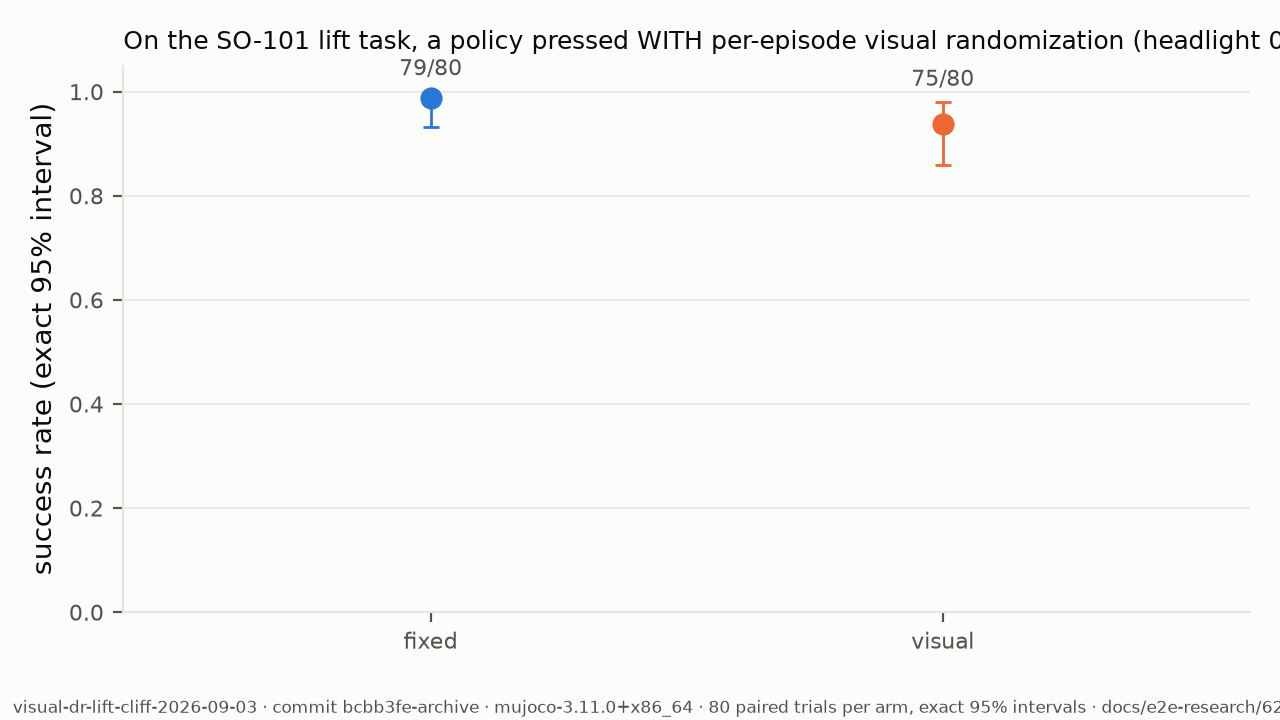

Data behind this chart, as committed beside it:
arm, episodes, successes, trials, rate, ci_low, ci_high
fixed, 64, 79, 80, 0.9875, 0.9323, 0.9997
visual, 64, 75, 80, 0.9375, 0.8601, 0.9794
